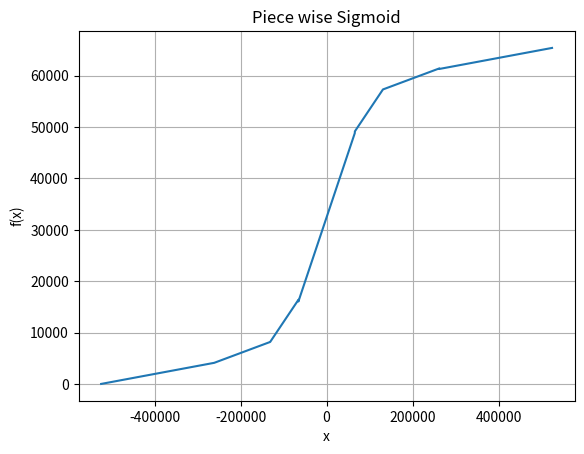

Source code (Python):
import matplotlib.pyplot as plt 
import numpy as np 


def Mag_comp(x):
    k = []
    if  (x >=-524288 and x<=-262144):
        k=[0,0,0]
    elif(x >=-262144 and x<=-131072):
        k=[0,0,1]
    elif(x >=-262144 and x<=-65536):
        k=[0,1,0]
    elif(x >=-65536  and x<= 65536):
        k=[0,1,1]
    elif(x >= 65536  and x<= 131072):
        k=[1,0,0]
    elif(x >= 131072 and x<= 262144):
        k=[1,0,1]
    elif(x >= 262144 and x<= 524288):
        k=[1,1,0]
    return(k)    

def PWLF (x,k):
    y = 0
    if  (k==[0,0,0]):
         y = (x/64 + 8520-328)
    elif(k==[0,0,1]):
        y =  (x/32 + 11796-328)+806 
    elif(k==[0,1,0]):
        y = (x/8 + 24904-328)      
    elif(k==[0,1,1]):
        y = (x/4 + 32768-328)
    elif(k==[1,0,0]):
        y = (x/8 + 41288-328)
    elif(k==[1,0,1]):
        y = (x/32 + 52429-328)+1144 
    elif(k==[1,1,0]):
        y = (x/64 + 57016-328)+546
    return(y)
    



# m1 = 1563/100000
# m2 = 2875/100000
# m3 = 13/100
# m4 = 25/100
# ### gardients from 1---->8
# m5 = 12/100
# m6 = 335/10000
# m7 = 1575/100000


x=[]
y=[]

for i in range(0,1048576):
    x.append(0)

x[0]=-524288
for i in range (0,1048575):
    x[i+1]=x[i]+1

for i in range(0,1048576):
    y.append(0)

for i in range (0,1048576):
    k = Mag_comp(x[i])
    y[i] = int(PWLF(x[i],k))


# for i in range (0,1048576): 
#     if   (x[i] >= -8*2**16 and x[i]<=-4*2**16):
#           y[i]= (m1*x[i]+8520)#0.13*2**16)
#     elif ((x[i] >= -4*2**16 and x[i]<=-2*2**16)):
#           y[i]= (m2*x[i]+0.18*2**16)
#     elif ((x[i] >= -2*2**16 and x[i]<=-1*2**16)):
#           y[i]= (m3*x[i]+0.38*2**16)         
#     elif ((x[i] >= -1*2**16 and x[i]<=1*2**16)):
#           y[i]= (m4*x[i]+0.50*2**16)
#     elif ((x[i] >= 1*2**16 and x[i]<= 2*2**16)):
#           y[i]= (m5*x[i]+0.63*2**16)
#     elif ((x[i] >= 2*2**16 and x[i]<= 4*2**16)):
#           y[i]= (m6*x[i]+0.80*2**16)
#     elif ((x[i] >= 4 *2**16and x[i]<= 8*2**16)):
#           y[i]= (m7*x[i]+0.87*2**16)


		 
plt.figure(1)
plt.cla()
plt.plot(x,y) 
plt.xlabel("x") 
plt.ylabel("f(x)") 
plt.title("Piece wise Sigmoid")
plt.show() 
plt.grid()

